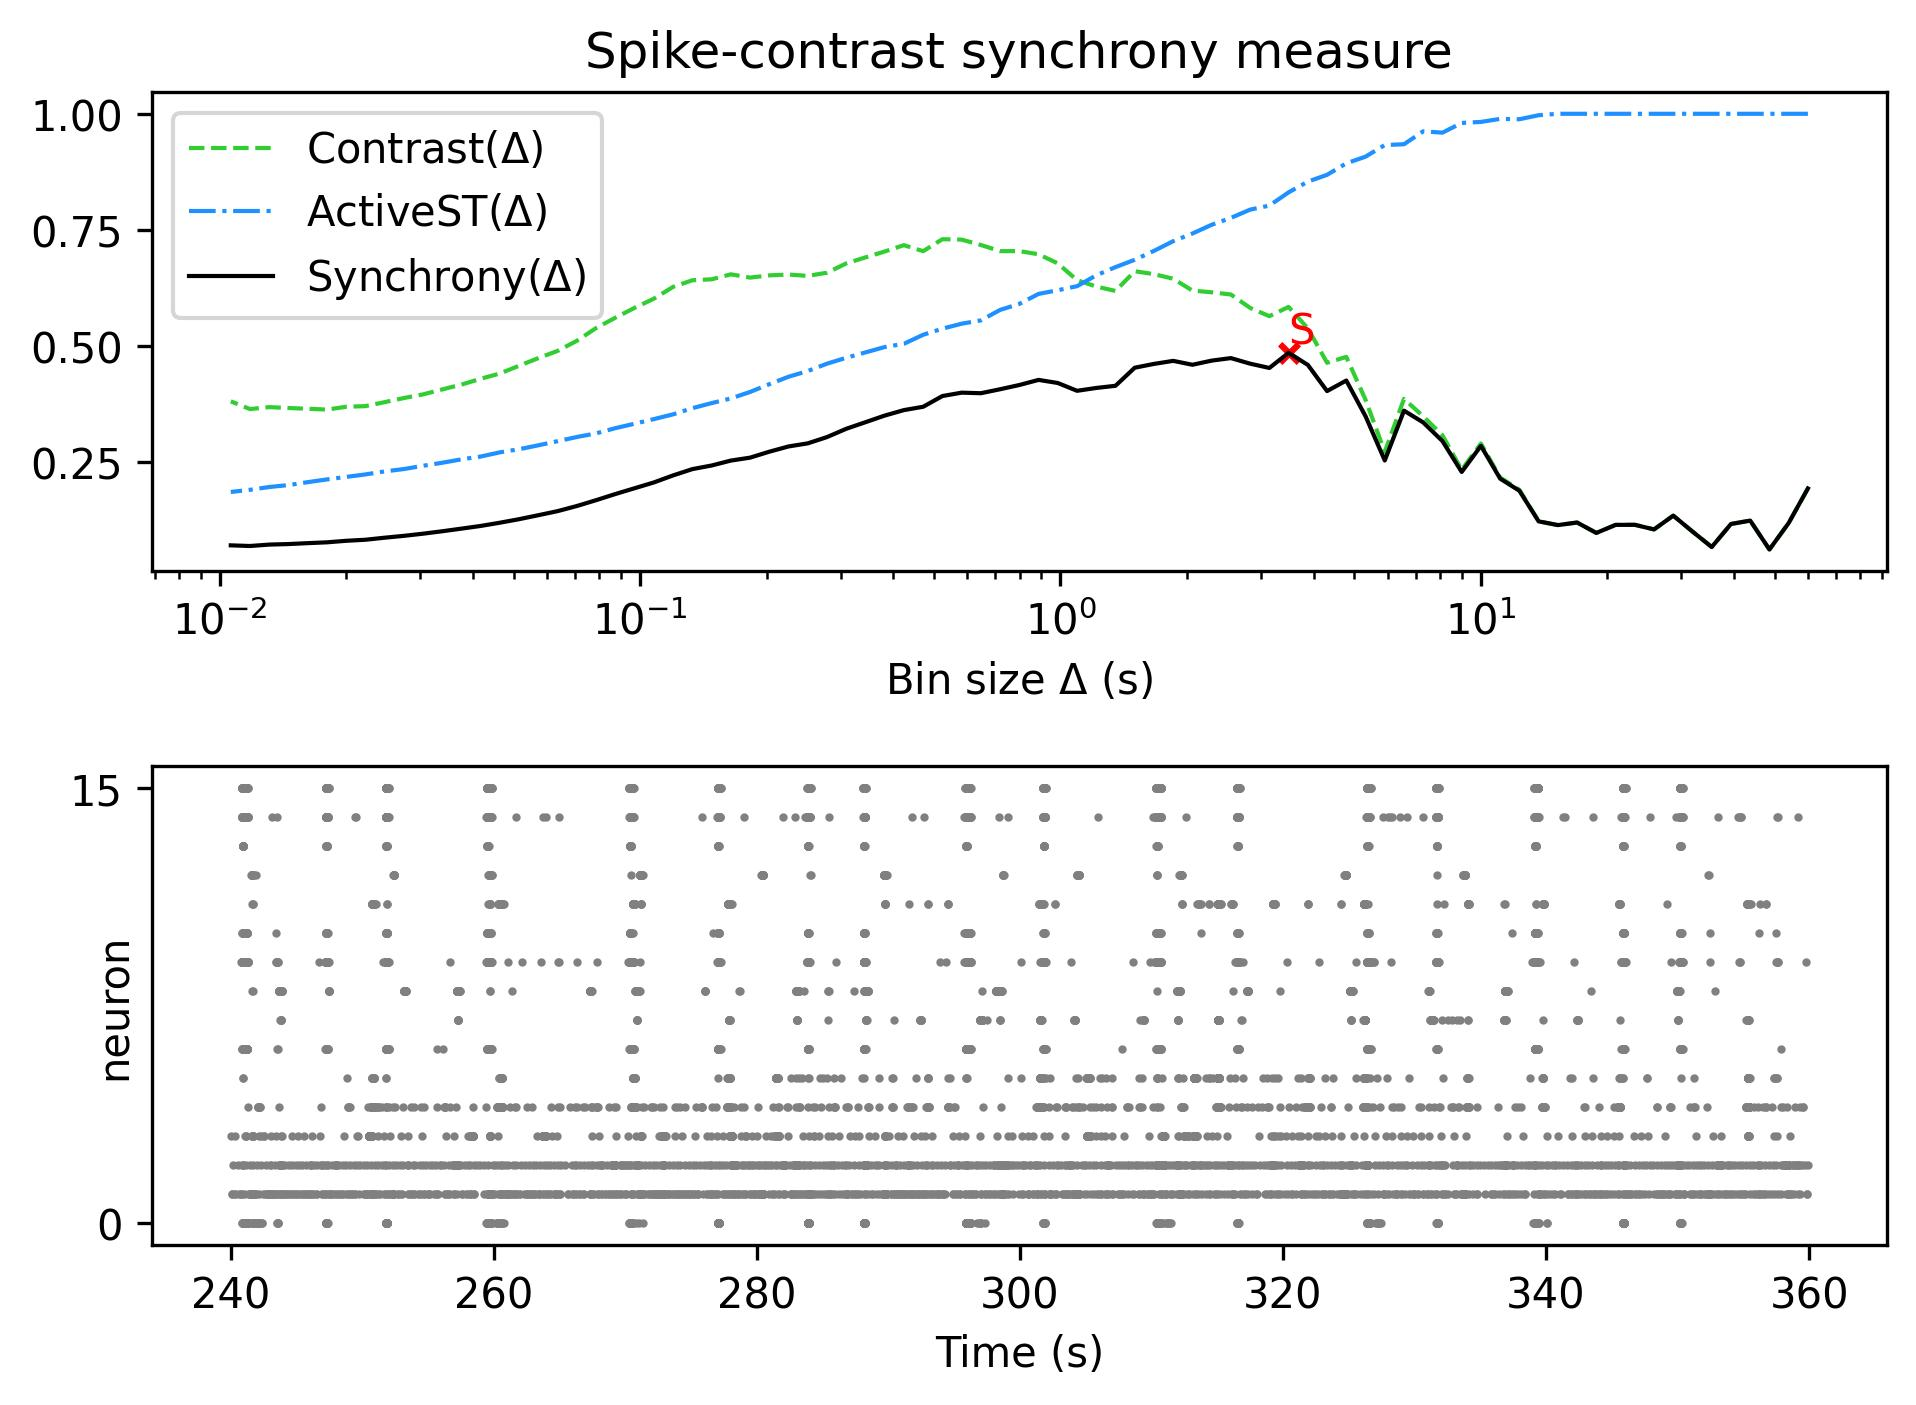

Source data for this figure (header and first rows):
, Spike-contrast (60.0 s), Spike-contrast (54.0 s), Spike-contrast (48.6 s), Spike-contrast (43.74 s), Spike-contrast (39.366 s), Spike-contrast (35.429 s), Spike-contrast (31.886 s), Spike-contrast (28.698 s), Spike-contrast (25.828 s), Spike-contrast (23.245 s), Spike-contrast (20.921 s), Spike-contrast (18.829 s), Spike-contrast (16.946 s), Spike-contrast (15.251 s), Spike-contrast (13.726 s), Spike-contrast (12.353 s), Spike-contrast (11.118 s), Spike-contrast (10.006 s), Spike-contrast (9.006 s), Spike-contrast (8.105 s), Spike-contrast (7.295 s), Spike-contrast (6.565 s), Spike-contrast (5.909 s)
0, 0.1932, 0.1187, 0.06178, 0.124, 0.1167, 0.0671, 0.1004, 0.1347, 0.105, 0.1149, 0.1147, 0.09743, 0.1199, 0.1143, 0.1223, 0.1882, 0.2143, 0.2849, 0.2287, 0.2952, 0.3354, 0.3607, 0.2535
